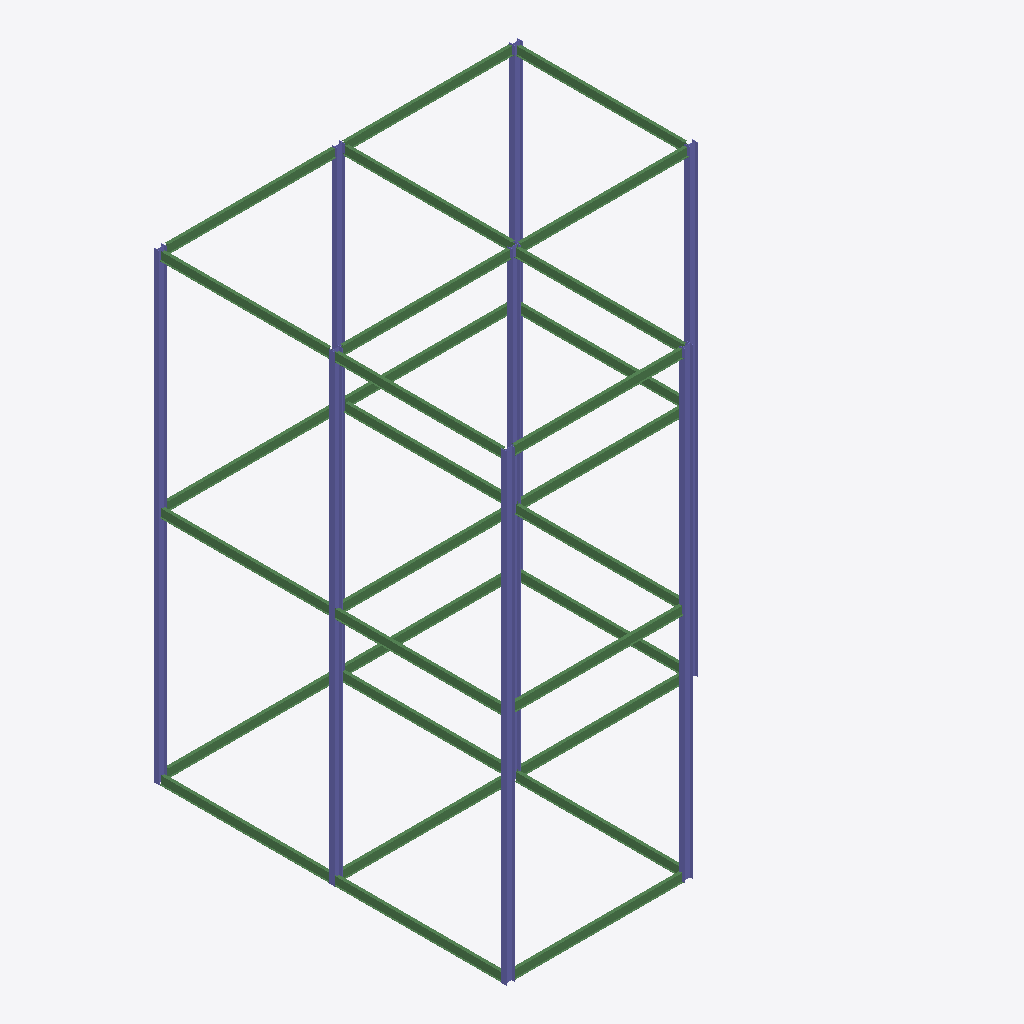
Isometric view of an IFC building model (IFC-SPF (STEP), schema IFC2X3, length unit millimetre), seen from the south-west, elements coloured by IFC class: 30 beams (green), 17 columns (violet).
Extent 16.2 m × 15.7 m × 20.6 m (x, y, z). Elements (48): 30 IfcBeam, 18 IfcColumn.

HEADER;
FILE_DESCRIPTION(('ViewDefinition [PresentationView]','Comment [Ironworkers Training Structure (1),SDS/2 Detailed model]'),'2;1');
FILE_NAME('s06-activity.ifc','2026-10-19T09:29:21+08:00',('belmore'),('Douglas Steel Fabricating Corp.'),'IfcOpenShell 0.8.5-post1','Bonsai 0.8.5-post1','None');
FILE_SCHEMA(('IFC2X3'));
ENDSEC;
DATA;
#560010=IFCPROJECT('1Q9Qo$4$$CGgrMT8FGVIkr',#560005,'Ironworkers Training Structure (1),SDS/2 Detailed model',$,$,$,$,(#560011),#560060);
#560020=IFCSITE('03vPFa$BHMIvRaIkil4IwQ',#560005,'Site',$,$,#560022,$,$,.ELEMENT.,$,$,$,$,$);
#560023=IFCBUILDING('2YjXF3aE7AHfCBRKFY83z2',#560005,'Building',$,$,#560025,$,$,.ELEMENT.,$,$,$);
#561987=IFCCOLUMN('0$1cTe5JP9l9yBaYhe4vM$',#562001,'Column',$,$,#562543,#562000,$);
#561275=IFCCOLUMN('2AvqxsYNz78ggPx$bFpHhf',#561289,'Column',$,$,#562166,#561288,$);
#562167=IFCCOLUMN('14uIP8myX7vgE7eRYhptxr',#562181,'Column',$,$,#562573,#562180,$);
#561143=IFCCOLUMN('068VA9QPrAleSesR50zZUC',#561157,'Column',$,$,#562006,#561156,$);
#562007=IFCCOLUMN('3hPfbx9QP81xQLK2ZAZGmk',#562021,'Column',$,$,#562548,#562020,$);
#561203=IFCCOLUMN('1woJYs9DbB0BypQGh_ZplL',#561217,'Column',$,$,#562026,#561216,$);
#562027=IFCCOLUMN('2ZhiCwuFXCDuUKUHQJuCD9',#562041,'Column',$,$,#562553,#562040,$);
#562187=IFCCOLUMN('1azFqPKAbD9BB2RxWNAHB0',#562201,'Column',$,$,#562578,#562200,$);
#562067=IFCCOLUMN('3dP_Fs6k1CwwyMCRRpH06w',#562081,'Column',$,$,#562563,#562080,$);
#561937=IFCCOLUMN('2X4Uhf6vD2vQffPvnjqyRP',#561951,'Column',$,$,#562538,#561950,$);
#562087=IFCCOLUMN('1gAjwr8$X9ZO809SWuKH3t',#562101,'Column',$,$,#562568,#562100,$);
#562502=IFCBEAM('1V2ZhddPD2eu24DkkP73Bi',#562516,'Beam',$,$,#562633,#562515,$);
#562674=IFCBEAM('3leQVZIJPBp8qhhIxA6YtF',#562688,'Beam',$,$,#562708,#562687,$);
#562312=IFCBEAM('39w2A7UM90teH64_bZmkql',#562326,'Beam',$,$,#562501,#562325,$);
#562332=IFCBEAM('0GYgoLRi90uBEydwvOgx0d',#562346,'Beam',$,$,#562588,#562345,$);
#562387=IFCBEAM('0KQBxnJ31CGwp92rER8za0',#562401,'Beam',$,$,#562603,#562400,$);
#561847=IFCBEAM('3oa2x4iY96f8JP40cZbvbu',#561861,'Beam',$,$,#561916,#561860,$);
#561952=IFCBEAM('3Is9gGQDj4rgkQdBCL7n2X',#561966,'Beam',$,$,#562331,#561965,$);
#562427=IFCBEAM('010e_oXq16JQZKPgM5WKsa',#562441,'Beam',$,$,#562613,#562440,$);
#562482=IFCBEAM('0TGfpsQUD2uA4pdp3Ne$dr',#562496,'Beam',$,$,#562628,#562495,$);
#562347=IFCBEAM('3e79$t1bL0RRSeAPs58LQQ',#562361,'Beam',$,$,#562593,#562360,$);
#562462=IFCBEAM('3EfbWlyQb49uGJh$CENQ5O',#562476,'Beam',$,$,#562623,#562475,$);
#562367=IFCBEAM('3dodQMrOfFzhLLJ1LVvxBC',#562381,'Beam',$,$,#562598,#562380,$);
#562292=IFCBEAM('2FGreJbo59VRONbx538NcU',#562306,'Beam',$,$,#562481,#562305,$);
#562634=IFCBEAM('1ZLF7l0CL4YxAdqo$z16kv',#562648,'Beam',$,$,#562673,#562647,$);
#562407=IFCBEAM('0qAZ_eP6T0ogJVAv8yJ2cp',#562421,'Beam',$,$,#562608,#562420,$);
#562442=IFCBEAM('0RjRKvR$95Jhmdz6FCnw8E',#562456,'Beam',$,$,#562698,#562455,$);
#562222=IFCBEAM('0u29x$LBnC0ADRbfFaY7i0',#562236,'Beam',$,$,#562693,#562235,$);
#561917=IFCBEAM('3EUFhKd3T4wwtyVknnENkH',#561931,'Beam',$,$,#562653,#561930,$);
#561862=IFCBEAM('3$Hu6dTXX7tQx8uNJNKz9l',#561876,'Beam',$,$,#561896,#561875,$);
#561967=IFCBEAM('0VWOpg73n5B9Wfg59PMcUT',#561981,'Beam',$,$,#562386,#561980,$);
#562654=IFCBEAM('0QX43PY5zA58Vua2z89Z1U',#562668,'Beam',$,$,#562703,#562667,$);
#562202=IFCBEAM('0yjpJHmu1FGfR70zy_aDxF',#562216,'Beam',$,$,#562426,#562215,$);
#561826=IFCBEAM('3NwcCYlNXEH99TbLnNLcEu',#561825,'Beam',$,$,#561846,#561836,$);
#562127=IFCBEAM('0T_Qf2KPb6iOxyrYdHd6zj',#562141,'Beam',$,$,#562366,#562140,$);
#561877=IFCBEAM('29RqvbtPr9$Aa0gAW7JYK0',#561891,'Beam',$,$,#562126,#561890,$);
#562277=IFCBEAM('3M8xV46Vb4MR8httGsYRWo',#562291,'Beam',$,$,#562311,#562290,$);
#561093=IFCCOLUMN('34ruegl2PFuAvzfE4iZEYY',#561107,'Column',$,$,#562046,#561106,$);
#562147=IFCBEAM('0u9hvKTpr5wgDJz$2M6MGJ',#562161,'Beam',$,$,#562406,#562160,$);
#562262=IFCBEAM('1ZNfnQGrjA3vkrqLo3QlCW',#562276,'Beam',$,$,#562461,#562275,$);
#562242=IFCBEAM('1$p9UZmUbDnAeebxbROiG6',#562256,'Beam',$,$,#562583,#562255,$);
#561897=IFCBEAM('0Ht5C3eEz2xfbZYjg_QIrY',#561911,'Beam',$,$,#562146,#561910,$);
#561072=IFCCOLUMN('1okBvT$EzAiuuaXk30v4XJ',#561071,'Column',$,$,#561986,#561082,$);
#561290=IFCCOLUMN('3FKSuKaLDDPeP5Rd7RYUC8',#561304,'Column',$,$,#562066,#561303,$);
#561370=IFCCOLUMN('0EQ0qMN0TAX88sjimgqtHM',#561384,'Column',$,$,#562186,#561383,$);
#561310=IFCCOLUMN('29DpUMP5T789JtLjSdN27k',#561324,'Column',$,$,#562086,#561323,$);
#561350=IFCCOLUMN('0yZ$bRchvEMQzVq$XyiimG',#561364,'Column',$,$,#561936,#561363,$);
ENDSEC;
